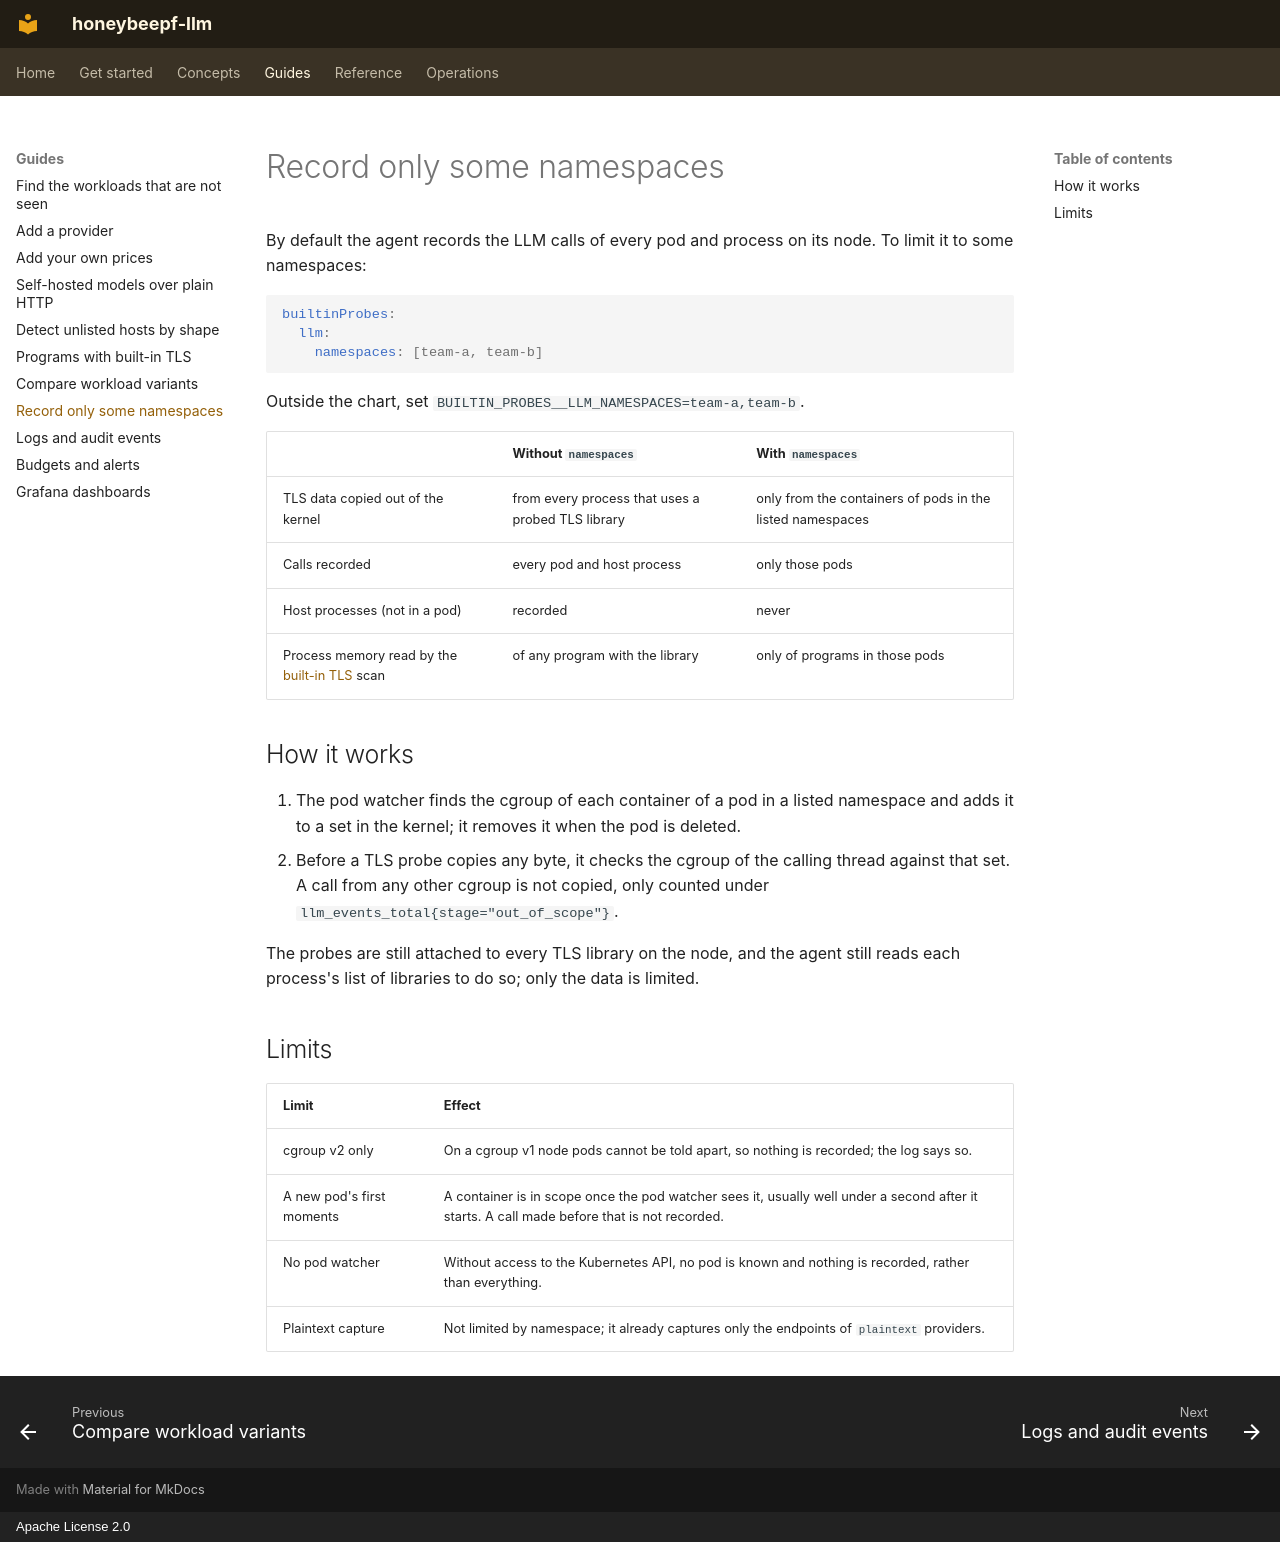

repository: honeybee-studio/honeybeepf-llm · page: guides/namespace-scope/index.html · generator: mkdocs · copyright: Apache License 2.0

# Record only some namespaces

By default the agent records the LLM calls of every pod and process on its node. To limit it to some namespaces:

```yaml
builtinProbes:
  llm:
    namespaces: [team-a, team-b]
```

Outside the chart, set `BUILTIN_PROBES__LLM_NAMESPACES=team-a,team-b`.

| | Without `namespaces` | With `namespaces` |
|---|---|---|
| TLS data copied out of the kernel | from every process that uses a probed TLS library | only from the containers of pods in the listed namespaces |
| Calls recorded | every pod and host process | only those pods |
| Host processes (not in a pod) | recorded | never |
| Process memory read by the [built-in TLS](built-in-tls.md) scan | of any program with the library | only of programs in those pods |

## How it works

1. The pod watcher finds the cgroup of each container of a pod in a listed namespace and adds it to a set in the
   kernel; it removes it when the pod is deleted.
2. Before a TLS probe copies any byte, it checks the cgroup of the calling thread against that set. A call from any
   other cgroup is not copied, only counted under `llm_events_total{stage="out_of_scope"}`.

The probes are still attached to every TLS library on the node, and the agent still reads each process's list of
libraries to do so; only the data is limited.

## Limits

| Limit | Effect |
|---|---|
| cgroup v2 only | On a cgroup v1 node pods cannot be told apart, so nothing is recorded; the log says so. |
| A new pod's first moments | A container is in scope once the pod watcher sees it, usually well under a second after it starts. A call made before that is not recorded. |
| No pod watcher | Without access to the Kubernetes API, no pod is known and nothing is recorded, rather than everything. |
| Plaintext capture | Not limited by namespace; it already captures only the endpoints of `plaintext` providers. |
